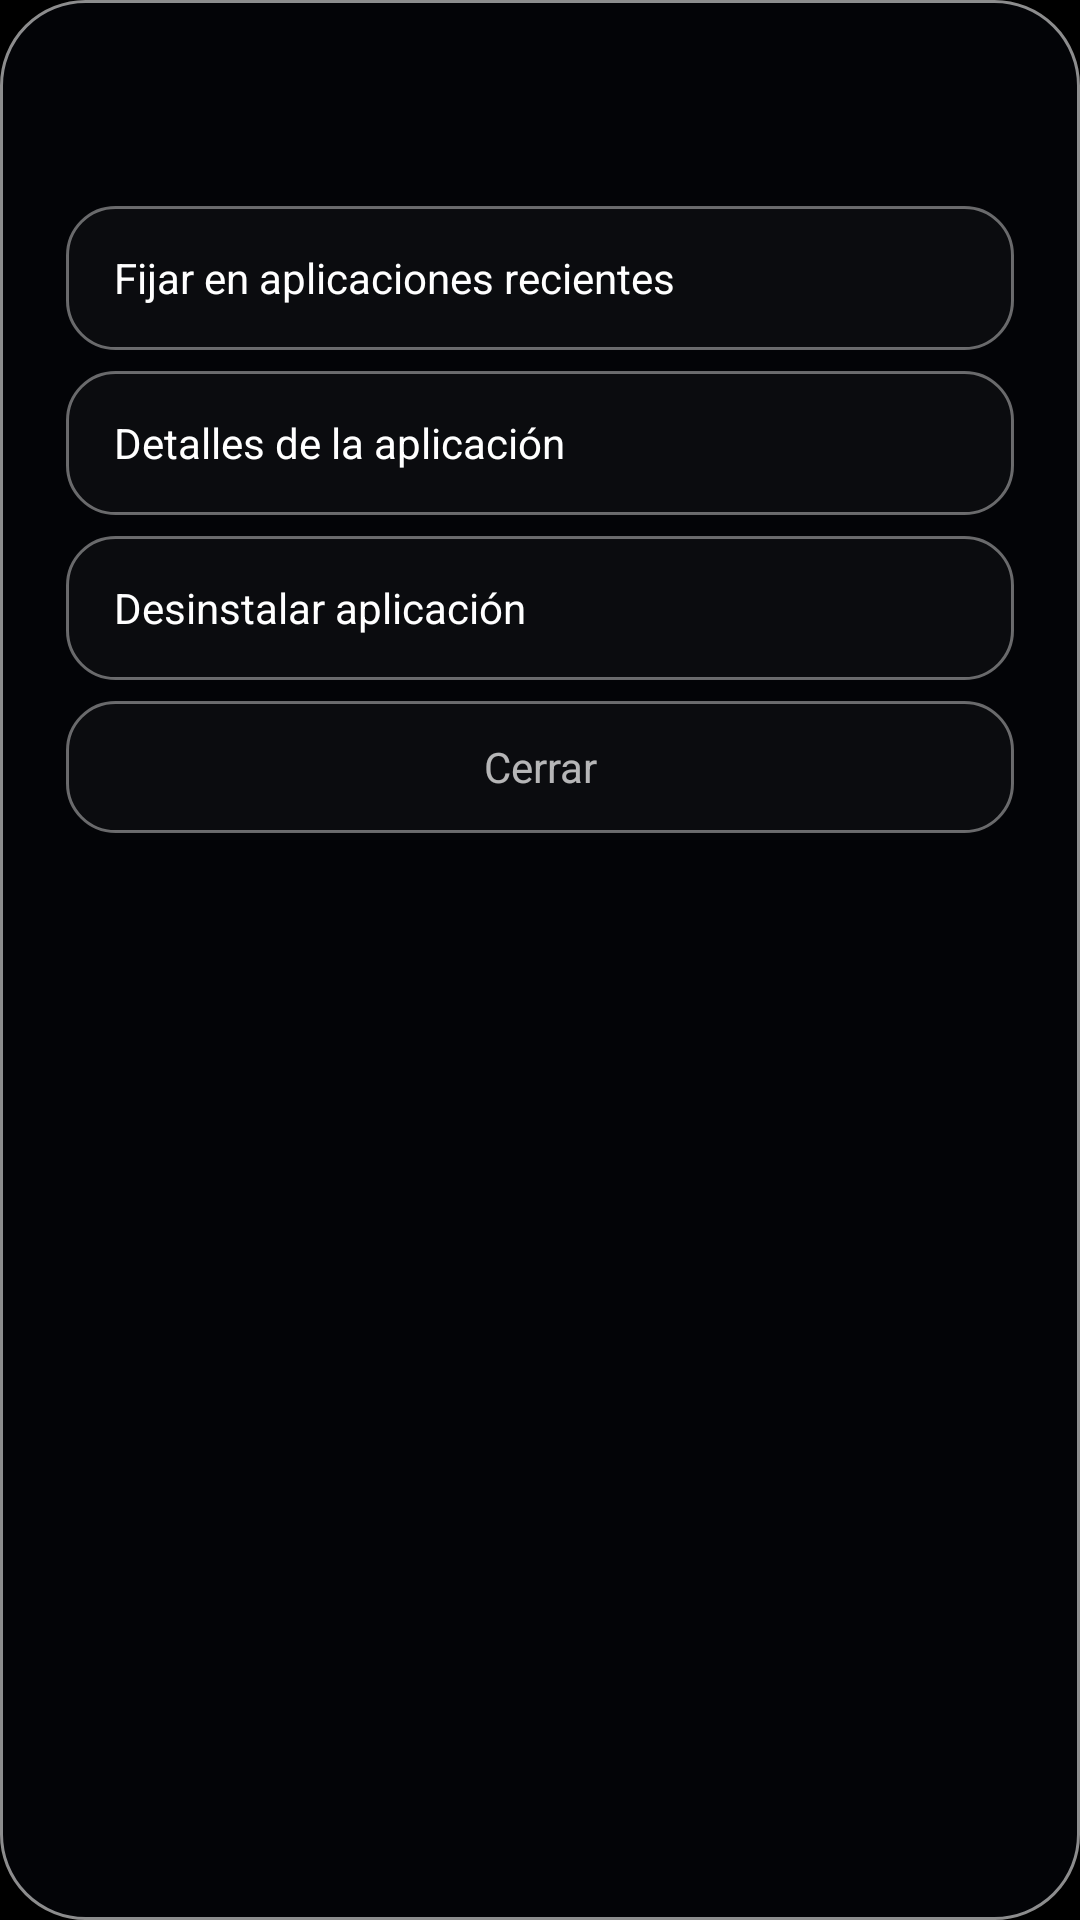

Write the Android layout XML for this screen, with the resource values it uses.
<!-- AndroidManifest.xml: application theme Theme.CinematicLauncher -->
<!-- res/layout/dialog_app_options.xml -->
<?xml version="1.0" encoding="utf-8"?>
<LinearLayout xmlns:android="http://schemas.android.com/apk/res/android"
    android:layout_width="match_parent"
    android:layout_height="wrap_content"
    android:orientation="vertical"
    android:padding="22dp"
    android:background="@drawable/liquid_glass_dialog_bg">

    <TextView
        android:id="@+id/app_options_title"
        android:layout_width="match_parent"
        android:layout_height="wrap_content"
        android:textColor="@color/text_primary"
        android:textSize="23sp"
        android:fontFamily="sans-serif-medium"
        android:maxLines="1"
        android:ellipsize="end"
        android:paddingBottom="16dp" />

    <TextView
        android:id="@+id/app_option_pin"
        android:layout_width="match_parent"
        android:layout_height="48dp"
        android:gravity="center_vertical"
        android:paddingHorizontal="16dp"
        android:text="@string/app_option_pin"
        android:textColor="@color/text_primary"
        android:background="@drawable/liquid_glass_action_bg"
        android:focusable="true"
        android:clickable="true"
        android:nextFocusDown="@id/app_option_details" />

    <TextView
        android:id="@+id/app_option_details"
        android:layout_width="match_parent"
        android:layout_height="48dp"
        android:layout_marginTop="7dp"
        android:gravity="center_vertical"
        android:paddingHorizontal="16dp"
        android:text="@string/app_option_details"
        android:textColor="@color/text_primary"
        android:background="@drawable/liquid_glass_action_bg"
        android:focusable="true"
        android:clickable="true"
        android:nextFocusUp="@id/app_option_pin"
        android:nextFocusDown="@id/app_option_uninstall" />

    <TextView
        android:id="@+id/app_option_uninstall"
        android:layout_width="match_parent"
        android:layout_height="48dp"
        android:layout_marginTop="7dp"
        android:gravity="center_vertical"
        android:paddingHorizontal="16dp"
        android:text="@string/app_option_uninstall"
        android:textColor="@color/text_primary"
        android:background="@drawable/liquid_glass_action_bg"
        android:focusable="true"
        android:clickable="true"
        android:nextFocusUp="@id/app_option_details"
        android:nextFocusDown="@id/app_option_cancel" />

    <TextView
        android:id="@+id/app_option_cancel"
        android:layout_width="match_parent"
        android:layout_height="44dp"
        android:layout_marginTop="7dp"
        android:gravity="center"
        android:text="@string/dialog_close"
        android:textColor="@color/text_secondary"
        android:background="@drawable/liquid_glass_action_bg"
        android:focusable="true"
        android:clickable="true"
        android:nextFocusUp="@id/app_option_uninstall" />
</LinearLayout>
<!-- resources referenced by this layout -->
<resources>
  <color name="text_primary">#FFFFFFFF</color>
  <color name="text_secondary">#B3FFFFFF</color>
  <!-- drawable liquid_glass_action_bg (drawable) -->
  <?xml version="1.0" encoding="utf-8"?>
  <selector xmlns:android="http://schemas.android.com/apk/res/android">
      <item android:state_focused="true">
          <shape android:shape="rectangle">
              <corners android:radius="16dp" />
              <solid android:color="#18FFFFFF" />
              <stroke android:width="1dp" android:color="#E6FFFFFF" />
          </shape>
      </item>
      <item>
          <shape android:shape="rectangle">
              <corners android:radius="16dp" />
              <solid android:color="#08FFFFFF" />
              <stroke android:width="1dp" android:color="#66FFFFFF" />
          </shape>
      </item>
  </selector>
  <!-- drawable liquid_glass_dialog_bg (drawable) -->
  <?xml version="1.0" encoding="utf-8"?>
  <shape xmlns:android="http://schemas.android.com/apk/res/android"
      android:shape="rectangle">
      <corners android:radius="28dp" />
      <solid android:color="#201B2638" />
      <stroke android:width="1dp" android:color="#8CFFFFFF" />
      <padding android:left="1dp" android:top="1dp" android:right="1dp" android:bottom="1dp" />
  </shape>
  <string name="app_option_details">Detalles de la aplicación</string>
  <string name="app_option_pin">Fijar en aplicaciones recientes</string>
  <string name="app_option_uninstall">Desinstalar aplicación</string>
  <string name="dialog_close">Cerrar</string>
  <style name="Theme.CinematicLauncher" parent="Theme.AppCompat.NoActionBar">
          <item name="android:windowBackground">@color/black</item>
          <item name="android:windowIsTranslucent">false</item>
          <item name="android:windowIsFloating">false</item>
          <item name="android:windowSwipeToDismiss">false</item>
          <item name="android:windowNoTitle">true</item>
          <item name="android:windowFullscreen">true</item>
          <item name="android:windowContentOverlay">@null</item>
          <item name="android:colorBackground">@color/black</item>
      </style>
  <color name="black">#FF000000</color>
</resources>
